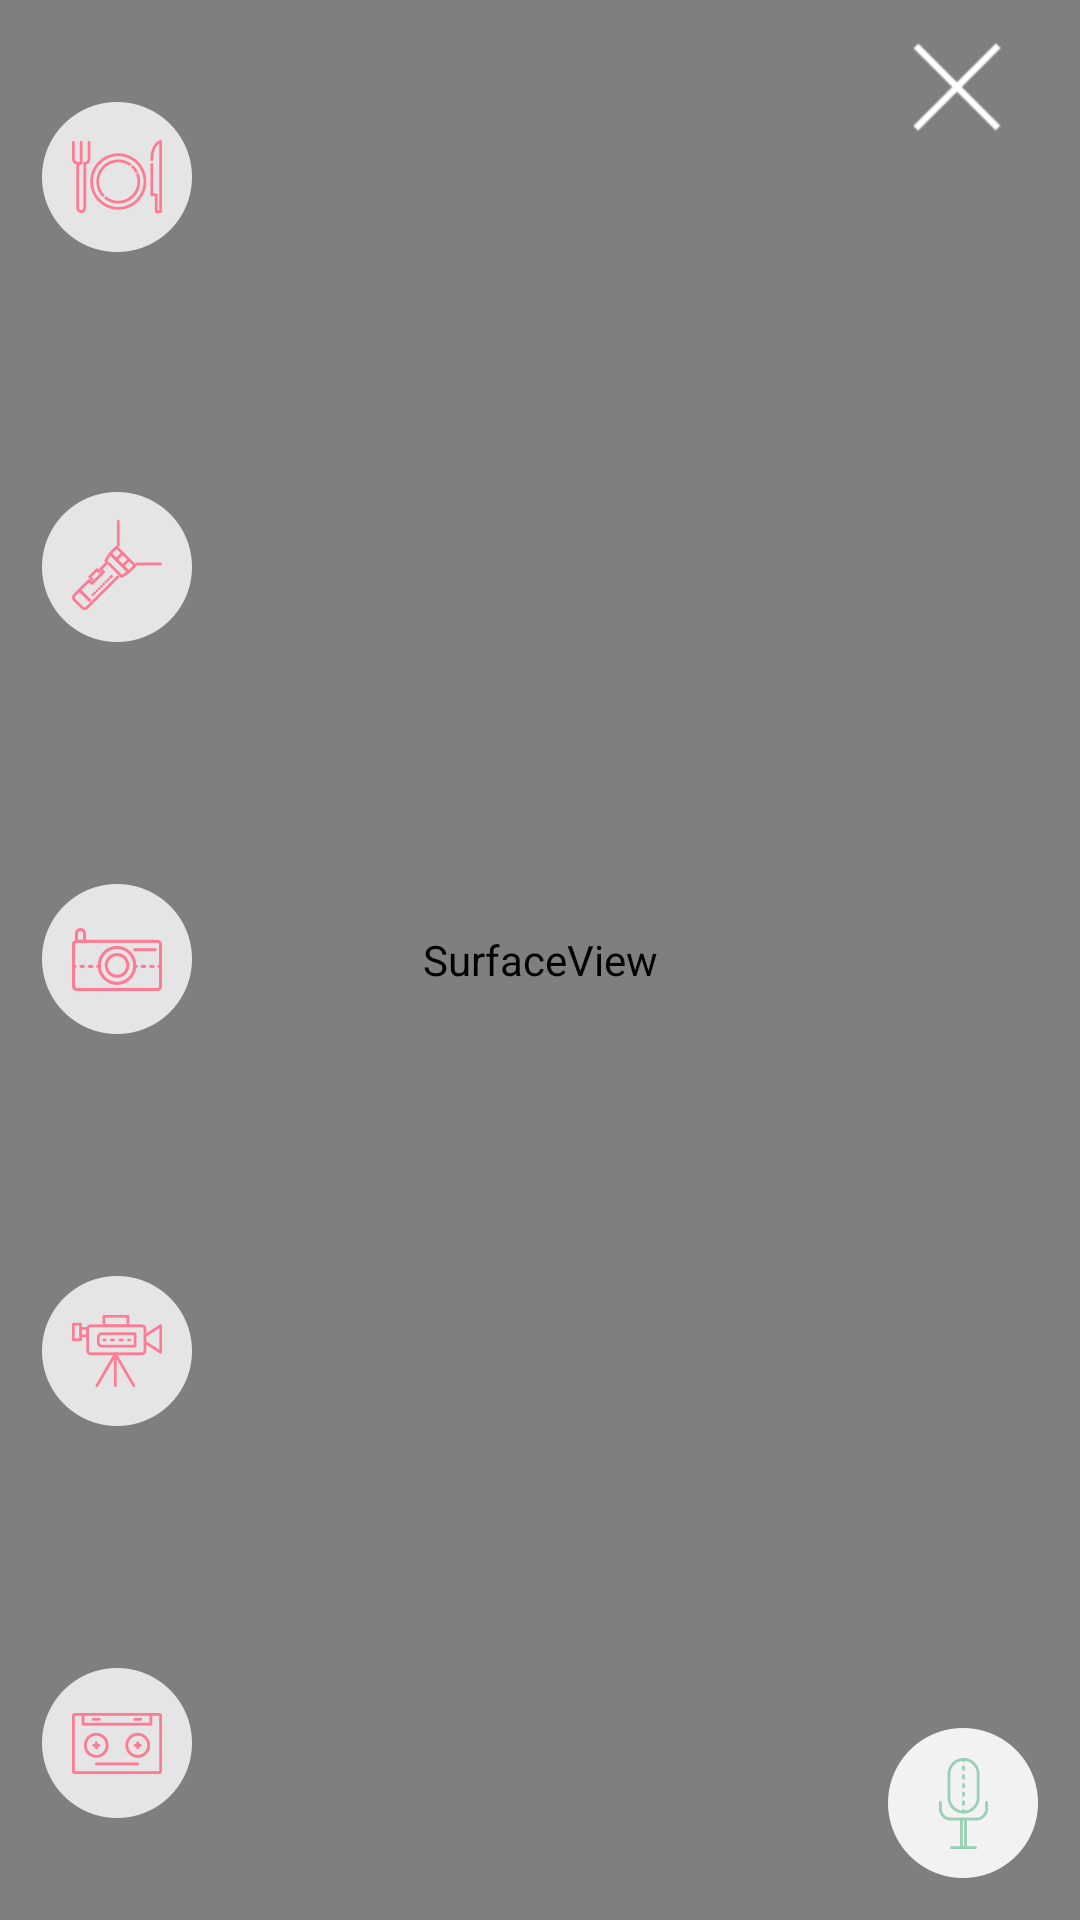

Reconstruct the res/layout file that produces this screen, plus the resources it refers to.
<!-- AndroidManifest.xml: application theme AppTheme -->
<!-- res/layout/petit_media_activity_tmp.xml -->
<?xml version="1.0" encoding="utf-8"?>
<RelativeLayout xmlns:android="http://schemas.android.com/apk/res/android"
    android:orientation="vertical" android:layout_width="match_parent"
    android:layout_height="match_parent">
    <FrameLayout
        android:layout_width="match_parent"
        android:layout_height="match_parent"
        android:id="@+id/video_surface_frame">
        <SurfaceView
            android:layout_width="match_parent"
            android:layout_height="match_parent"
            android:id="@+id/sv_petit_media"/>
    </FrameLayout>

    <ProgressBar
        android:layout_width="50dp"
        android:layout_height="50dp"
        android:id="@+id/media_pb"
        android:visibility="visible"
        android:layout_centerInParent="true"/>

    <ImageButton
        android:id="@+id/audio_start"
        android:layout_width="50dp"
        android:layout_height="50dp"
        android:layout_alignParentBottom="true"
        android:layout_alignParentRight="true"
        android:layout_weight="1"
        android:scaleType="fitXY"
        android:src="@drawable/food_mic_off"
        android:background="@android:color/transparent"
        android:layout_margin="14dp"/>

    <ImageButton
        android:layout_width="30dp"
        android:layout_height="30dp"
        android:src="@drawable/re_close"
        android:scaleType="fitXY"
        android:layout_alignParentRight="true"
        android:layout_alignParentTop="true"
        android:id="@+id/media_close"
        android:background="@android:color/transparent"
        android:layout_marginRight="26dp"
        android:layout_marginTop="14dp"/>

    <LinearLayout
        android:layout_width="wrap_content"
        android:layout_height="match_parent"
        android:layout_alignParentLeft="true"
        android:layout_alignParentTop="true"
        android:layout_margin="14dp"
        android:orientation="vertical">

        <ImageButton
            android:id="@+id/feed_once"
            android:layout_width="50dp"
            android:layout_height="50dp"
            android:layout_alignParentLeft="true"
            android:layout_alignParentTop="true"
            android:layout_weight="1"
            android:background="@android:color/transparent"
            android:scaleType="fitCenter"
            android:src="@drawable/food_icon01_off" />

        <LinearLayout
            android:layout_width="wrap_content"
            android:layout_height="wrap_content"
            android:layout_weight="1"
            android:orientation="horizontal" />

        <ImageButton
            android:id="@+id/flash"
            android:layout_width="50dp"
            android:layout_height="50dp"
            android:layout_below="@+id/feed_once"
            android:layout_weight="1"
            android:background="@android:color/transparent"
            android:scaleType="fitCenter"
            android:src="@drawable/food_icon02_on" />

        <LinearLayout
            android:layout_width="wrap_content"
            android:layout_height="wrap_content"
            android:layout_weight="1"
            android:orientation="horizontal"/>

        <ImageButton
            android:id="@+id/capture"
            android:layout_width="50dp"
            android:layout_height="50dp"
            android:layout_alignParentLeft="true"
            android:layout_centerInParent="true"
            android:layout_weight="1"
            android:background="@android:color/transparent"
            android:scaleType="fitCenter"
            android:src="@drawable/food_icon03_on" />

        <LinearLayout
            android:layout_width="wrap_content"
            android:layout_height="wrap_content"
            android:layout_weight="1"
            android:orientation="horizontal"/>

        <ImageButton
            android:id="@+id/record"
            android:layout_width="50dp"
            android:layout_height="50dp"
            android:layout_below="@+id/capture"
            android:layout_weight="1"
            android:background="@android:color/transparent"
            android:scaleType="fitCenter"
            android:src="@drawable/food_icon04_on" />

        <LinearLayout
            android:layout_width="wrap_content"
            android:layout_height="wrap_content"
            android:layout_weight="1"
            android:orientation="horizontal"/>

        <ImageButton
            android:id="@+id/playback_audio"
            android:layout_width="50dp"
            android:layout_height="50dp"
            android:layout_alignParentBottom="true"
            android:layout_weight="1"
            android:background="@android:color/transparent"
            android:scaleType="fitCenter"
            android:src="@drawable/food_icon05_on" />

    </LinearLayout>
</RelativeLayout>
<!-- resources referenced by this layout -->
<resources>
  <!-- drawable food_icon01_off: png bitmap (drawable, 7623 bytes) -->
  <!-- drawable food_icon02_on: png bitmap (drawable, 5669 bytes) -->
  <!-- drawable food_icon03_on: png bitmap (drawable, 6331 bytes) -->
  <!-- drawable food_icon04_on: png bitmap (drawable, 5799 bytes) -->
  <!-- drawable food_icon05_on: png bitmap (drawable, 5900 bytes) -->
  <!-- drawable food_mic_off: png bitmap (drawable, 5445 bytes) -->
  <!-- drawable re_close: png bitmap (drawable, 518 bytes) -->
  <style name="AppTheme" parent="Theme.AppCompat.Light.DarkActionBar">
          
          <item name="colorPrimary">@color/colorPrimary</item>
          <item name="colorPrimaryDark">@color/colorPrimaryDark</item>
          <item name="colorAccent">@color/colorAccent</item>
          <item name="windowActionBar">false</item>
          <item name="windowNoTitle">true</item>
      </style>
  <color name="colorPrimary">#3F51B5</color>
  <color name="colorPrimaryDark">#303F9F</color>
  <color name="colorAccent">#FF4081</color>
</resources>
